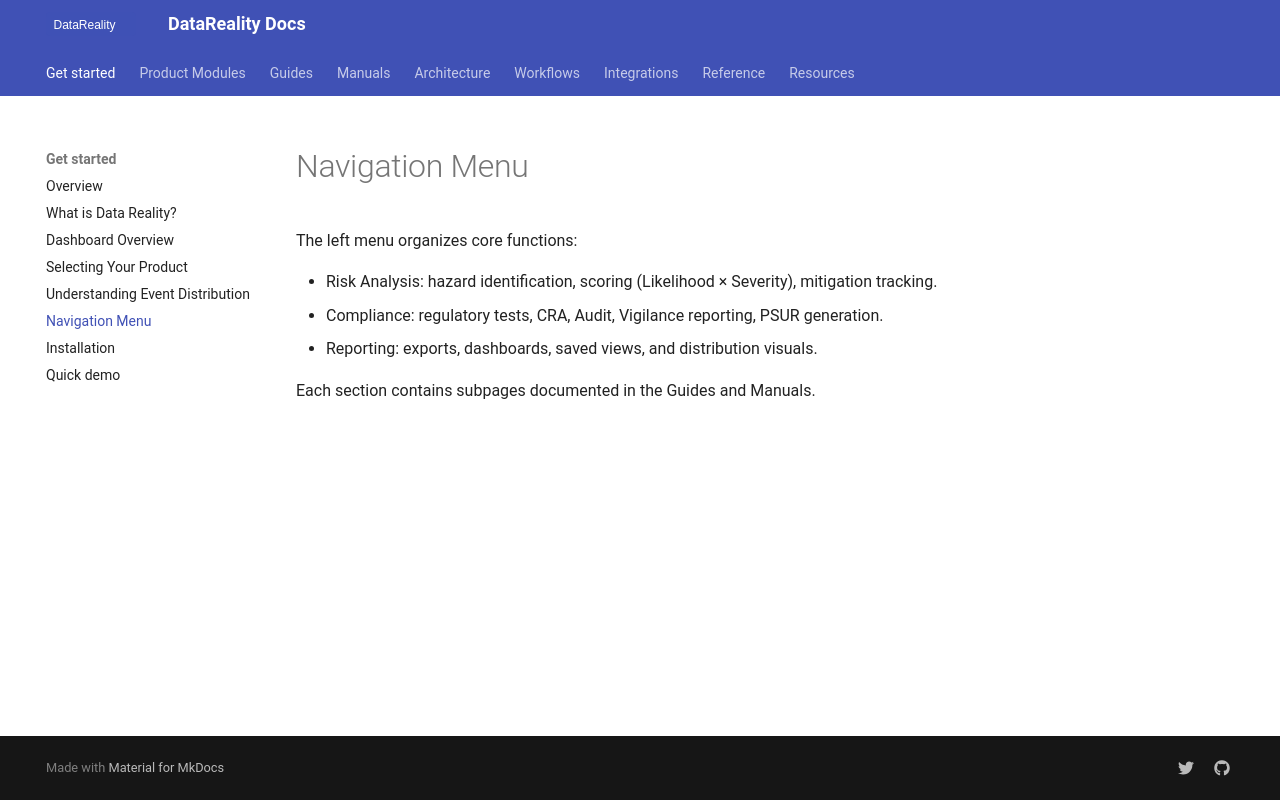

repository: shama-omg123/datareality-docs · page: get-started/navigation-menu/index.html · generator: mkdocs

# Navigation Menu

The left menu organizes core functions:

- Risk Analysis: hazard identification, scoring (Likelihood × Severity), mitigation tracking.
- Compliance: regulatory tests, CRA, Audit, Vigilance reporting, PSUR generation.
- Reporting: exports, dashboards, saved views, and distribution visuals.

Each section contains subpages documented in the Guides and Manuals.
